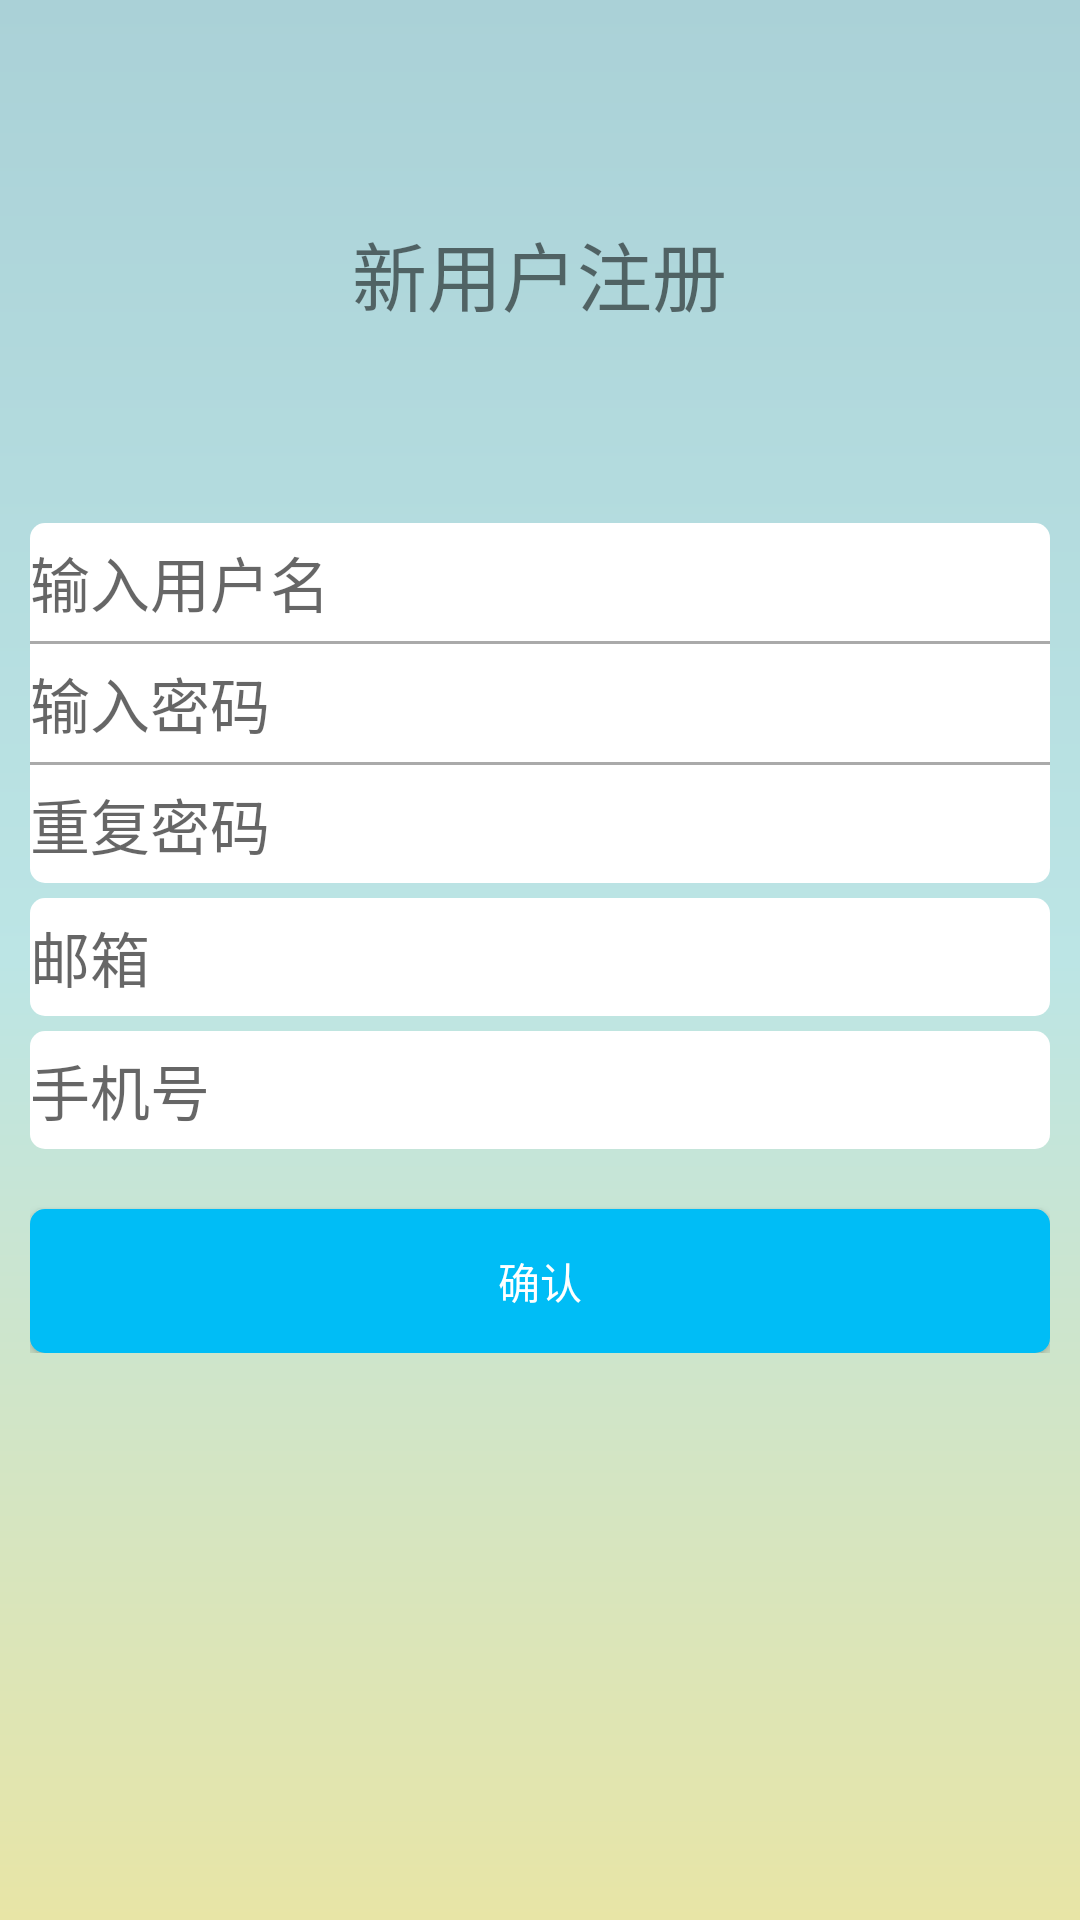

Reconstruct the res/layout file that produces this screen, plus the resources it refers to.
<!-- AndroidManifest.xml: application theme AppTheme -->
<!-- res/layout/activity_register.xml -->
<RelativeLayout xmlns:android="http://schemas.android.com/apk/res/android"
    xmlns:tools="http://schemas.android.com/tools" android:layout_width="match_parent"
    android:layout_height="match_parent"
    android:padding="10dp"
    tools:context="com.example.administrator.testassistant.Register"
    android:background="@drawable/login_bg">





    <LinearLayout
        android:layout_width="fill_parent"
        android:layout_height="wrap_content"
        android:orientation="vertical"
        android:gravity="center">
        <TextView
            android:layout_width="wrap_content"
            android:layout_height="wrap_content"
            android:text="新用户注册"
            android:id="@+id/textView4"
            android:layout_alignParentTop="true"
            android:layout_centerHorizontal="true"
            android:layout_marginTop="63dp"
            android:textSize="25dp" />
        <LinearLayout
            android:layout_width="match_parent"
            android:layout_height="wrap_content"
            android:background="@drawable/edit_text_bg"
            android:orientation="vertical"
            android:id="@+id/linearLayout2"
            android:layout_below="@+id/textView4"
            android:layout_alignParentLeft="true"
            android:layout_alignParentStart="true"
            android:layout_marginTop="65dp">

            <EditText
                style="?android:attr/textViewStyle"
                android:layout_width="wrap_content"
                android:layout_height="wrap_content"
                android:background="@null"
                android:hint="输入用户名"
                android:paddingBottom="5dip"
                android:paddingTop="5dip"
                android:textSize="20dp"
                android:id="@+id/registerUnameEt"
                />

            <View
                android:layout_width="match_parent"
                android:layout_height="1dip"
                android:background="@android:color/darker_gray" />

            <EditText
                style="?android:attr/textViewStyle"
                android:layout_width="fill_parent"
                android:layout_height="wrap_content"
                android:background="@null"
                android:hint="输入密码"
                android:inputType="textPassword"
                android:textSize="20dp"
                android:paddingBottom="5dip"
                android:paddingTop="5dip"
                android:id="@+id/registerUpasswordEt"
                />

            <View
                android:layout_width="match_parent"
                android:layout_height="1dip"
                android:background="@android:color/darker_gray" />

            <EditText
                style="?android:attr/textViewStyle"
                android:layout_width="fill_parent"
                android:layout_height="wrap_content"
                android:background="@null"
                android:hint="重复密码"
                android:inputType="textPassword"
                android:textSize="20dp"
                android:paddingBottom="5dip"
                android:paddingTop="5dip"
                android:id="@+id/registerUpasswordEt2"/>

        </LinearLayout>

        <LinearLayout
            android:layout_width="fill_parent"
            android:layout_height="wrap_content"
            android:background="@drawable/edit_text_bg"
            android:orientation="vertical"

            android:layout_below="@+id/linearLayout2"
            android:layout_alignParentLeft="true"
            android:layout_alignParentStart="true"
            android:layout_marginTop="5dp">

            <EditText
                style="?android:attr/textViewStyle"
                android:layout_width="fill_parent"
                android:layout_height="wrap_content"
                android:background="@null"
                android:hint="邮箱"
                android:paddingBottom="5dip"
                android:paddingTop="5dip"
                android:textSize="20dp"

                />



        </LinearLayout>

        <LinearLayout
            android:layout_width="fill_parent"
            android:layout_height="wrap_content"
            android:background="@drawable/edit_text_bg"
            android:orientation="vertical"

            android:layout_below="@+id/linearLayout2"
            android:layout_alignParentLeft="true"
            android:layout_alignParentStart="true"
            android:layout_marginTop="5dp">

            <EditText
                style="?android:attr/textViewStyle"
                android:layout_width="fill_parent"
                android:layout_height="wrap_content"
                android:background="@null"
                android:hint="手机号"
                android:paddingBottom="5dip"
                android:paddingTop="5dip"
                android:textSize="20dp"

                />



        </LinearLayout>
        <Button
            android:layout_width="fill_parent"
            android:layout_height="wrap_content"
            android:text="确认"
            android:id="@+id/registerSureButton"
            android:background="@drawable/button_selector"
            android:layout_marginTop="20dp"
            android:textColor="#ffffff"
            android:layout_below="@+id/linearLayout2"
            android:layout_alignParentRight="true"
            android:layout_alignParentEnd="true" />
        </LinearLayout>




</RelativeLayout>
<!-- resources referenced by this layout -->
<resources>
  <!-- drawable button_selector (drawable-hdpi) -->
  <?xml version="1.0" encoding="utf-8"?>
  
  <selector xmlns:android="http://schemas.android.com/apk/res/android">
      <item android:drawable="@drawable/button_normal_shape" android:state_pressed="false"/>
      <item android:drawable="@drawable/button_pressed_shape" android:state_pressed="true"/>
  </selector>
  <!-- drawable edit_text_bg (drawable) -->
  <?xml version="1.0" encoding="utf-8"?>
  
  <shape
      xmlns:android="http://schemas.android.com/apk/res/android"
      android:shape="rectangle">
      
      <solid android:color="#ffffff" />
      
      
      <corners android:radius="5dip" />
  
      
  
  </shape>
  <!-- drawable login_bg (drawable) -->
  <?xml version="1.0" encoding="utf-8"?>
  
  <shape xmlns:android="http://schemas.android.com/apk/res/android"
      android:shape="rectangle">
      <gradient
          android:startColor = "#ffaad1d7"
          android:centerColor="#ffbce5e5"
          android:endColor = "#ffe8e5a6"
          android:angle = "270"/>
  
  
  </shape>
  <!-- drawable button_normal_shape (drawable) -->
  <?xml version="1.0" encoding="utf-8"?>
  
  <shape
      xmlns:android="http://schemas.android.com/apk/res/android"
      android:shape="rectangle">
      
      <solid android:color="#ff00bdf6" />
      
      
      <corners android:radius="5dip" />
  
      
      <padding
          android:left="10dp"
  
          android:right="10dp"
  
          />
  </shape>
  <!-- drawable button_pressed_shape (drawable) -->
  <?xml version="1.0" encoding="utf-8"?>
  
  <shape
      xmlns:android="http://schemas.android.com/apk/res/android"
      android:shape="rectangle">
      
      <solid android:color="#ff0084bc" />
      
      
      <corners android:radius="5dip" />
  
      
      <padding
          android:left="10dp"
  
          android:right="10dp"
  
          />
  </shape>
  <style name="PopupMenu.Example" parent="@style/Widget.AppCompat.Light.PopupMenu">
          <item name="android:popupBackground">@drawable/menu_dropdown_panel_example</item>
      </style>
  <style name="DropDownListView.Example" parent="@style/Widget.AppCompat.Light.ListView.DropDown">
          <item name="android:listSelector">@drawable/selectable_background_example</item>
      </style>
  <style name="ActionBarTabStyle.Example" parent="@style/Widget.AppCompat.Light.ActionBar.TabView">
          <item name="android:background">@drawable/tab_indicator_ab_example</item>
      </style>
  <style name="DropDownNav.Example" parent="@style/Widget.AppCompat.Light.Spinner.DropDown.ActionBar">
          <item name="android:background">@drawable/spinner_background_ab_example</item>
          <item name="android:popupBackground">@drawable/menu_dropdown_panel_example</item>
          <item name="android:dropDownSelector">@drawable/selectable_background_example</item>
      </style>
  <style name="ActionButton.CloseMode.Example" parent="@style/Widget.AppCompat.Light.ActionButton.CloseMode">
          <item name="android:background">@drawable/btn_cab_done_example</item>
      </style>
  <style name="MySubTitleStyle" parent="@android:style/TextAppearance.Holo.Widget.ActionBar.Menu">
          <item name="android:textSize">16dp</item>
          <item name="android:textColor">#ffffffff</item>
      </style>
  <style name="ProgressBar.Example" parent="@style/Widget.AppCompat.ProgressBar.Horizontal">
          <item name="android:progressDrawable">@drawable/progress_horizontal_example</item>
      </style>
  <style name="MyTitleStyle" parent="@android:style/TextAppearance.Holo.Widget.ActionBar.Title.Inverse">
          <item name="android:textSize">20dp</item>
          <item name="android:textColor">#ffffffff</item>
      </style>
</resources>
